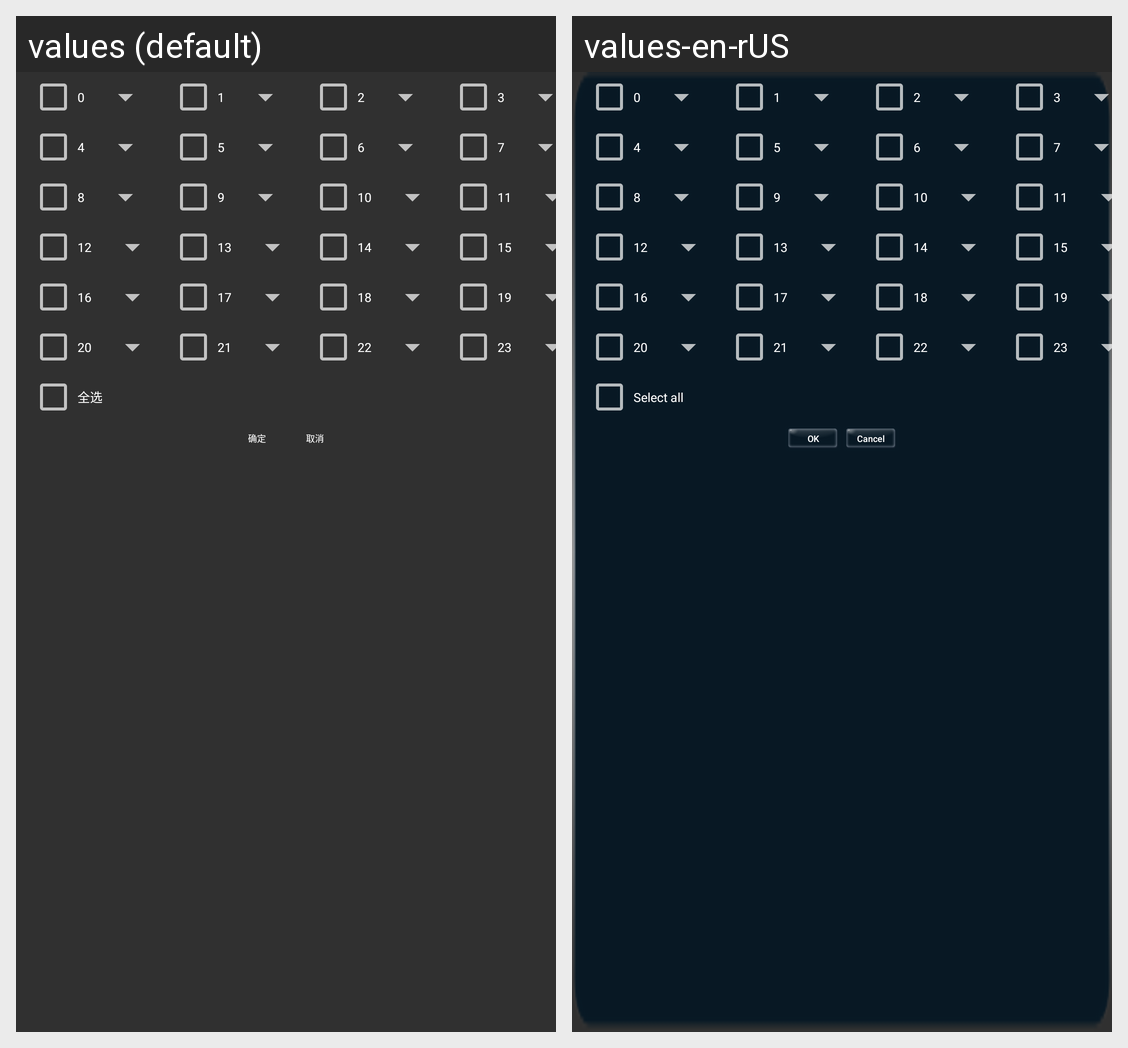

The same Android screen rendered under two of its app's locales, left to right. List the strings drawn on it with the default value and each locale's translation.
Android screen res/layout/select_time_select_job.xml rendered under 2 locales, left to right: values (default), values-en-rUS. Device: Nexus 5 (rendered at 1080×1920; each locale shown at half size, 540×960, under a caption strip naming it); theme AppTheme.
Strings drawn on this screen, with the default value and each locale's value (text and hints the layout hard-codes, and strings that could not be matched under every locale, appear in the picture but are not listed):

all
  values: 全选
  values-en-rUS: Select all

sure
  values: 确定
  values-en-rUS: OK

cancel
  values: 取消
  values-en-rUS: Cancel
